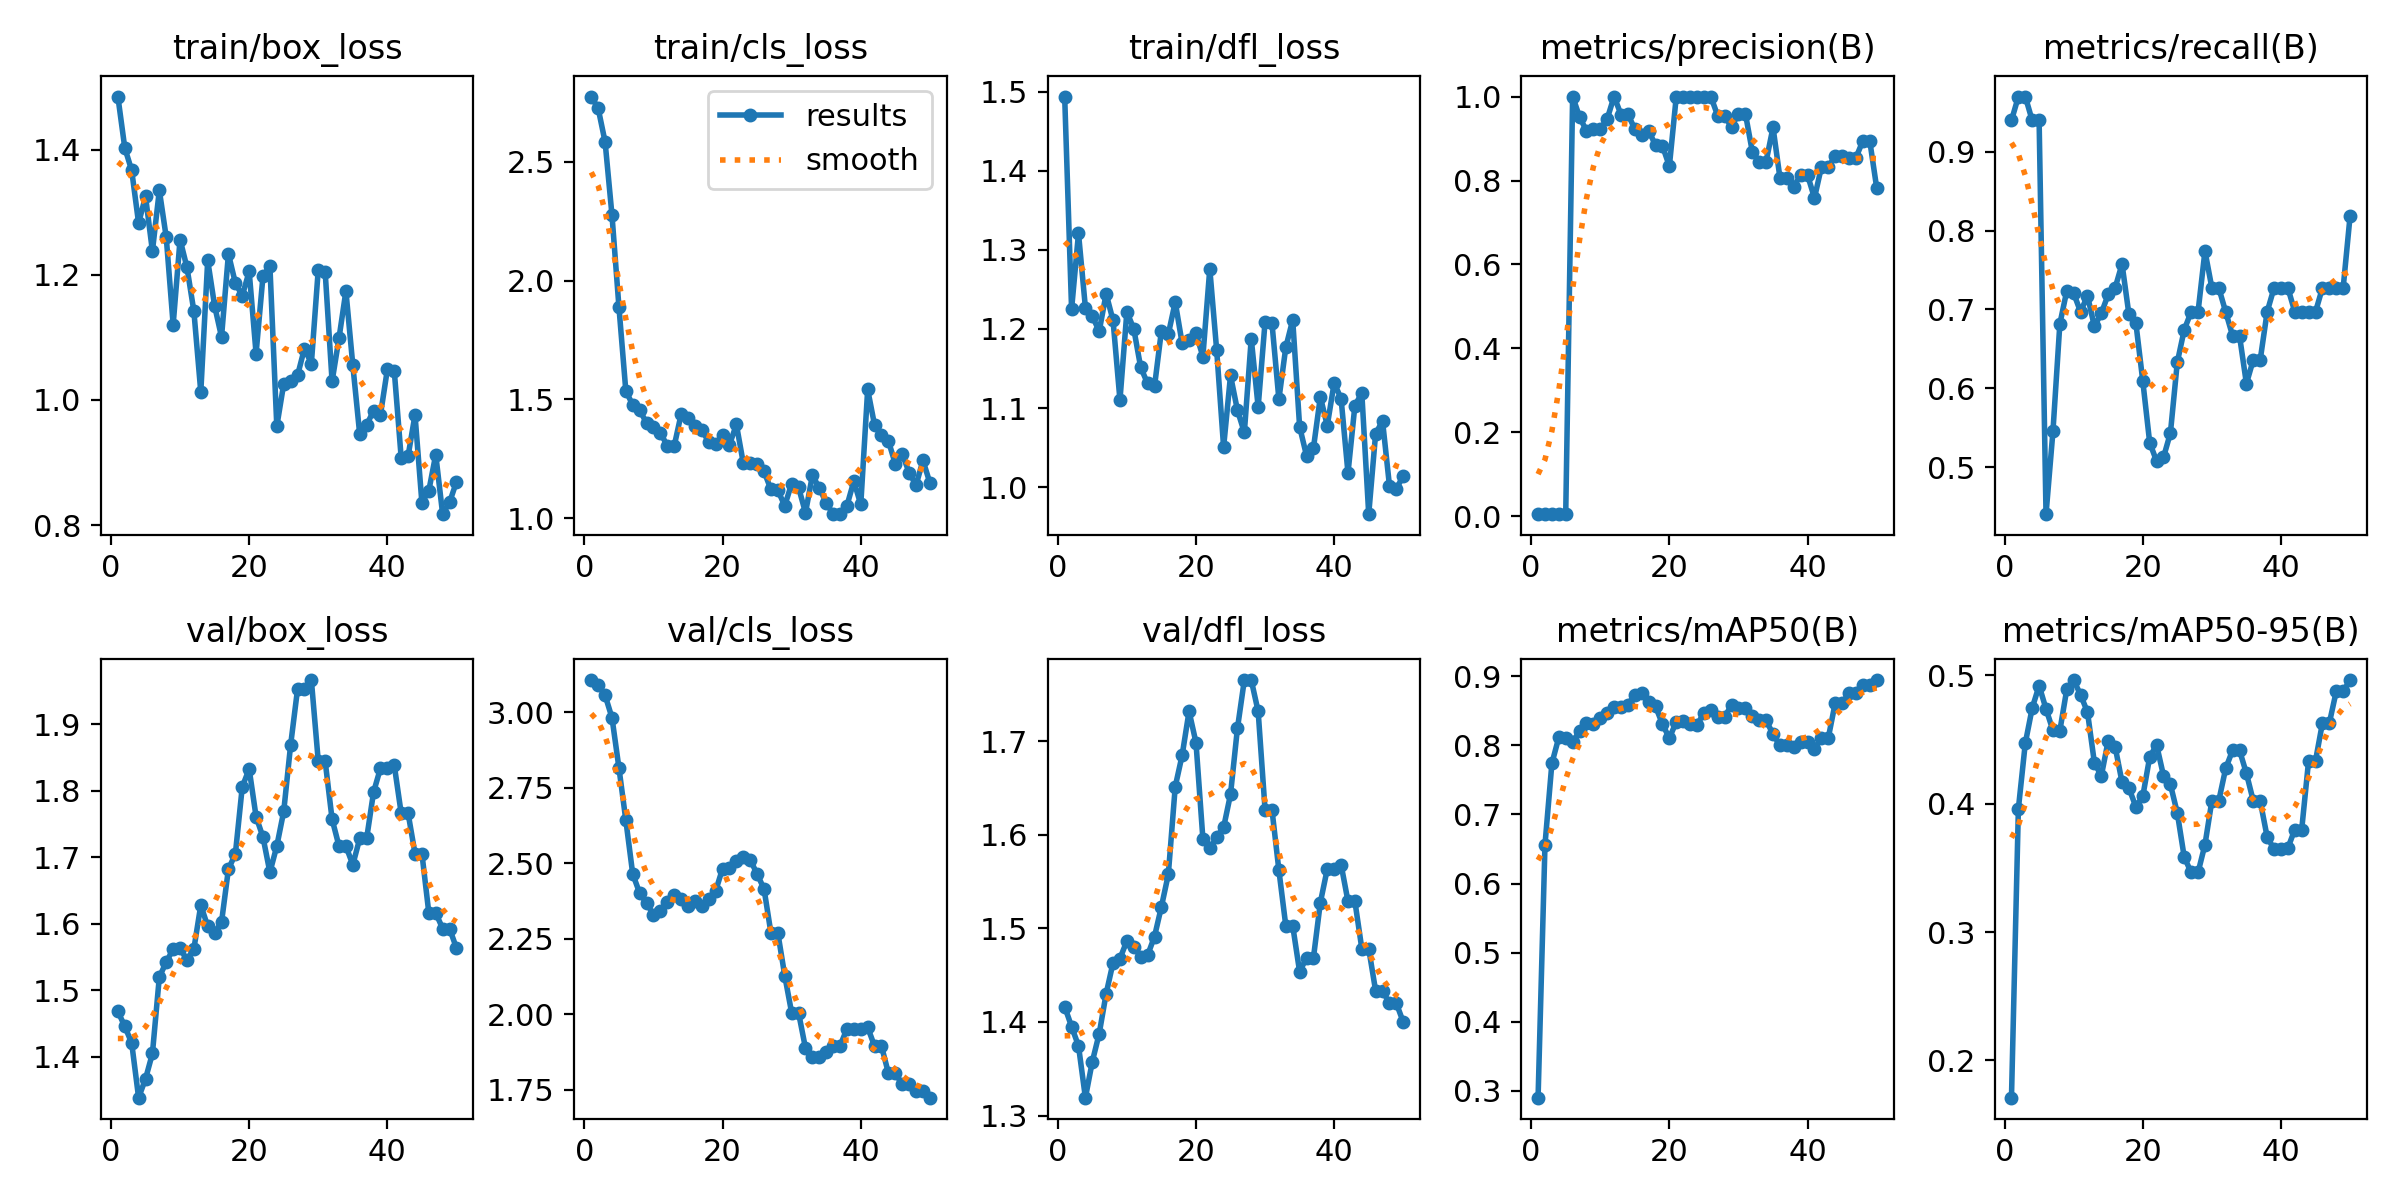

The file beside this chart, header and first rows:
epoch, train/box_loss, train/cls_loss, train/dfl_loss, metrics/precision(B), metrics/recall(B), metrics/mAP50(B), metrics/mAP50-95(B), val/box_loss, val/cls_loss, val/dfl_loss, lr/pg0, lr/pg1, lr/pg2
1, 1.485, 2.774, 1.494, 0.00517, 0.9394, 0.2903, 0.171, 1.468, 3.106, 1.416, 2e-05, 2e-05, 2e-05
2, 1.403, 2.724, 1.225, 0.00533, 0.9697, 0.6564, 0.3961, 1.446, 3.09, 1.395, 5.8812e-05, 5.8812e-05, 5.8812e-05
3, 1.367, 2.583, 1.321, 0.00533, 0.9697, 0.7739, 0.4471, 1.42, 3.055, 1.374, 9.604e-05, 9.604e-05, 9.604e-05
4, 1.282, 2.274, 1.227, 0.00517, 0.9394, 0.8114, 0.4745, 1.338, 2.981, 1.319, 0.0001317, 0.0001317, 0.0001317
5, 1.325, 1.89, 1.216, 0.00517, 0.9394, 0.811, 0.4919, 1.367, 2.816, 1.358, 0.0001657, 0.0001657, 0.0001657
6, 1.238, 1.536, 1.197, 1, 0.4407, 0.805, 0.4738, 1.405, 2.643, 1.388, 0.0001982, 0.0001982, 0.0001982
7, 1.335, 1.477, 1.245, 0.9517, 0.5454, 0.8203, 0.4571, 1.52, 2.464, 1.43, 0.0002291, 0.0002291, 0.0002291
8, 1.26, 1.455, 1.211, 0.9183, 0.6816, 0.8324, 0.4568, 1.542, 2.401, 1.463, 0.0002584, 0.0002584, 0.0002584
9, 1.12, 1.401, 1.11, 0.9227, 0.7235, 0.8313, 0.4889, 1.562, 2.368, 1.468, 0.0002861, 0.0002861, 0.0002861
10, 1.256, 1.383, 1.222, 0.9224, 0.7205, 0.8393, 0.4963, 1.563, 2.33, 1.486, 0.0003123, 0.0003123, 0.0003123
11, 1.212, 1.359, 1.2, 0.9468, 0.697, 0.8471, 0.4848, 1.545, 2.341, 1.48, 0.0003368, 0.0003368, 0.0003368
12, 1.142, 1.306, 1.151, 1, 0.7175, 0.856, 0.4713, 1.562, 2.371, 1.47, 0.0003598, 0.0003598, 0.0003598
13, 1.013, 1.304, 1.131, 0.9572, 0.6785, 0.8548, 0.4319, 1.628, 2.396, 1.471, 0.0003812, 0.0003812, 0.0003812
14, 1.223, 1.437, 1.127, 0.9582, 0.6952, 0.8588, 0.4216, 1.596, 2.382, 1.491, 0.000401, 0.000401, 0.000401
15, 1.15, 1.423, 1.198, 0.9222, 0.719, 0.8733, 0.4491, 1.587, 2.36, 1.523, 0.0004192, 0.0004192, 0.0004192
16, 1.101, 1.388, 1.194, 0.9085, 0.7273, 0.8758, 0.4444, 1.602, 2.373, 1.558, 0.0004359, 0.0004359, 0.0004359
17, 1.233, 1.371, 1.234, 0.9185, 0.7576, 0.8632, 0.4168, 1.682, 2.36, 1.651, 0.0004509, 0.0004509, 0.0004509
18, 1.187, 1.322, 1.182, 0.8841, 0.6936, 0.8563, 0.4121, 1.705, 2.381, 1.685, 0.0004644, 0.0004644, 0.0004644
19, 1.167, 1.311, 1.186, 0.8825, 0.6829, 0.8306, 0.3976, 1.806, 2.408, 1.732, 0.0004763, 0.0004763, 0.0004763
20, 1.205, 1.349, 1.194, 0.8341, 0.6095, 0.8103, 0.4057, 1.833, 2.482, 1.698, 0.0004866, 0.0004866, 0.0004866
21, 1.074, 1.309, 1.165, 1, 0.5314, 0.8341, 0.4362, 1.761, 2.483, 1.596, 0.0004953, 0.0004953, 0.0004953
22, 1.198, 1.395, 1.276, 1, 0.5079, 0.8357, 0.4458, 1.73, 2.507, 1.585, 0.0005024, 0.0005024, 0.0005024
23, 1.214, 1.232, 1.173, 1, 0.5126, 0.8309, 0.4218, 1.677, 2.519, 1.598, 0.000508, 0.000508, 0.000508
24, 0.958, 1.233, 1.051, 1, 0.5435, 0.8297, 0.415, 1.717, 2.511, 1.608, 0.0005119, 0.0005119, 0.0005119
25, 1.026, 1.228, 1.141, 1, 0.6331, 0.8465, 0.3927, 1.769, 2.464, 1.643, 0.0005143, 0.0005143, 0.0005143
26, 1.03, 1.197, 1.097, 1, 0.6742, 0.8512, 0.3584, 1.869, 2.415, 1.713, 0.0005151, 0.0005151, 0.0005151
27, 1.039, 1.121, 1.069, 0.954, 0.697, 0.8411, 0.3465, 1.953, 2.269, 1.765, 0.0005143, 0.0005143, 0.0005143
28, 1.082, 1.118, 1.188, 0.954, 0.697, 0.8411, 0.3465, 1.953, 2.269, 1.765, 0.0005119, 0.0005119, 0.0005119
29, 1.058, 1.053, 1.101, 0.9274, 0.774, 0.8583, 0.368, 1.967, 2.128, 1.732, 0.000508, 0.000508, 0.000508
30, 1.208, 1.146, 1.209, 0.9595, 0.7273, 0.854, 0.4023, 1.844, 2.005, 1.627, 0.0005024, 0.0005024, 0.0005024
31, 1.204, 1.13, 1.207, 0.9595, 0.7273, 0.854, 0.4023, 1.844, 2.005, 1.627, 0.0004953, 0.0004953, 0.0004953
32, 1.03, 1.023, 1.111, 0.869, 0.697, 0.8425, 0.4274, 1.757, 1.888, 1.562, 0.0004866, 0.0004866, 0.0004866
33, 1.099, 1.181, 1.177, 0.8452, 0.6667, 0.8361, 0.4416, 1.717, 1.859, 1.503, 0.0004763, 0.0004763, 0.0004763
34, 1.174, 1.128, 1.212, 0.8452, 0.6667, 0.8361, 0.4416, 1.717, 1.859, 1.503, 0.0004644, 0.0004644, 0.0004644
35, 1.056, 1.065, 1.076, 0.9266, 0.6061, 0.8161, 0.4236, 1.689, 1.875, 1.454, 0.000451, 0.000451, 0.000451
36, 0.945, 1.017, 1.04, 0.8067, 0.6364, 0.7999, 0.402, 1.728, 1.896, 1.468, 0.0004359, 0.0004359, 0.0004359
37, 0.9602, 1.018, 1.049, 0.8067, 0.6364, 0.7999, 0.402, 1.728, 1.896, 1.468, 0.0004193, 0.0004193, 0.0004193
38, 0.9827, 1.053, 1.114, 0.7857, 0.697, 0.7978, 0.3741, 1.798, 1.952, 1.528, 0.0004011, 0.0004011, 0.0004011
39, 0.9765, 1.156, 1.078, 0.8127, 0.7273, 0.805, 0.3645, 1.834, 1.952, 1.563, 0.0003813, 0.0003813, 0.0003813
40, 1.049, 1.058, 1.132, 0.8127, 0.7273, 0.805, 0.3645, 1.834, 1.952, 1.563, 0.0003599, 0.0003599, 0.0003599
41, 1.046, 1.542, 1.112, 0.7584, 0.7273, 0.7952, 0.3655, 1.838, 1.957, 1.568, 0.000337, 0.000337, 0.000337
42, 0.9076, 1.392, 1.018, 0.832, 0.697, 0.8108, 0.3799, 1.766, 1.895, 1.529, 0.0003124, 0.0003124, 0.0003124
43, 0.9106, 1.349, 1.103, 0.832, 0.697, 0.8108, 0.3799, 1.766, 1.895, 1.529, 0.0002863, 0.0002863, 0.0002863
44, 0.9763, 1.325, 1.119, 0.8584, 0.697, 0.8612, 0.4335, 1.706, 1.806, 1.478, 0.0002586, 0.0002586, 0.0002586
45, 0.8355, 1.229, 0.9658, 0.8584, 0.697, 0.8612, 0.4335, 1.706, 1.806, 1.478, 0.0002293, 0.0002293, 0.0002293
46, 0.8551, 1.271, 1.068, 0.8543, 0.7273, 0.8751, 0.4628, 1.616, 1.768, 1.433, 0.0001984, 0.0001984, 0.0001984
47, 0.9127, 1.192, 1.084, 0.8543, 0.7273, 0.8751, 0.4628, 1.616, 1.768, 1.433, 0.0001659, 0.0001659, 0.0001659
48, 0.8176, 1.139, 1.002, 0.8944, 0.7273, 0.8875, 0.4875, 1.593, 1.745, 1.42, 0.0001319, 0.0001319, 0.0001319
49, 0.8364, 1.244, 0.9977, 0.8944, 0.7273, 0.8875, 0.4875, 1.593, 1.745, 1.42, 9.6224e-05, 9.6224e-05, 9.6224e-05
50, 0.8693, 1.149, 1.014, 0.7829, 0.8182, 0.8944, 0.4962, 1.563, 1.724, 1.4, 5.9004e-05, 5.9004e-05, 5.9004e-05
